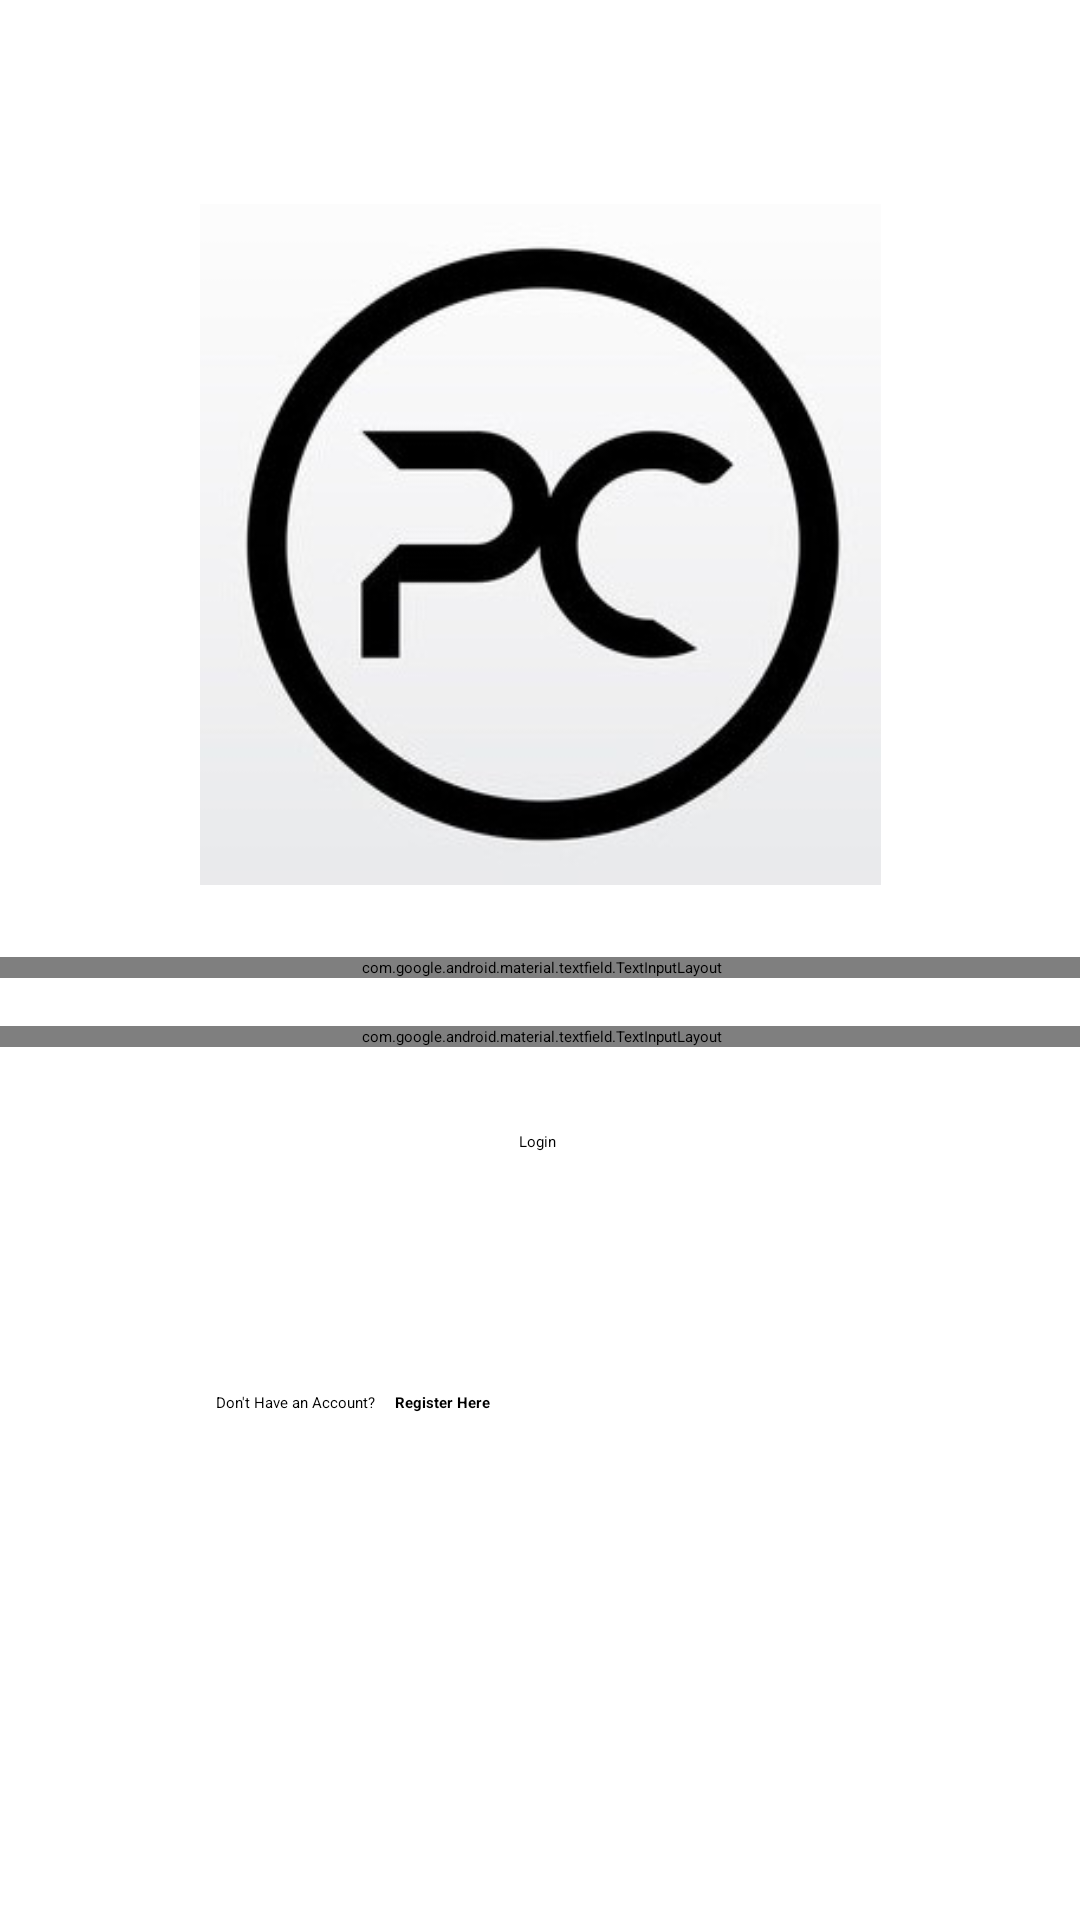

Layout XML and referenced resources for this Android screen:
<!-- AndroidManifest.xml: application theme Theme.MainActivity -->
<!-- res/layout/activity_login.xml -->
<?xml version="1.0" encoding="utf-8"?>
<androidx.constraintlayout.widget.ConstraintLayout xmlns:android="http://schemas.android.com/apk/res/android"
    xmlns:app="http://schemas.android.com/apk/res-auto"
    xmlns:tools="http://schemas.android.com/tools"
    android:layout_width="match_parent"
    android:layout_height="match_parent"
    tools:context=".Login">

    <ImageView
        android:id="@+id/logo_login"
        android:layout_width="227dp"
        android:layout_height="243dp"
        android:layout_marginTop="60dp"
        android:src="@drawable/logo"
        app:layout_constraintEnd_toEndOf="parent"
        app:layout_constraintStart_toStartOf="parent"
        app:layout_constraintTop_toTopOf="parent" />

    <com.google.android.material.textfield.TextInputLayout
        android:id="@+id/input_email_login"
        android:layout_width="366dp"
        android:layout_height="wrap_content"
        android:layout_marginTop="16dp"
        app:boxCornerRadiusBottomEnd="20sp"
        app:boxCornerRadiusBottomStart="20sp"
        app:boxCornerRadiusTopEnd="20sp"
        app:boxCornerRadiusTopStart="20sp"
        app:errorEnabled="true"
        app:layout_constraintEnd_toEndOf="parent"
        app:layout_constraintStart_toStartOf="parent"
        app:layout_constraintTop_toBottomOf="@+id/logo_login">

        <com.google.android.material.textfield.TextInputEditText
            android:layout_width="match_parent"
            android:layout_height="wrap_content"
            android:hint="Email" />
    </com.google.android.material.textfield.TextInputLayout>

    <com.google.android.material.textfield.TextInputLayout
        android:id="@+id/input_password_login"
        android:layout_width="366dp"
        android:layout_height="wrap_content"
        android:layout_marginTop="16dp"
        app:boxCornerRadiusBottomEnd="20sp"
        app:boxCornerRadiusBottomStart="20sp"
        app:boxCornerRadiusTopEnd="20sp"
        app:boxCornerRadiusTopStart="20sp"
        app:errorEnabled="true"
        app:layout_constraintEnd_toEndOf="parent"
        app:layout_constraintStart_toStartOf="parent"
        app:layout_constraintTop_toBottomOf="@+id/input_email_login">

        <com.google.android.material.textfield.TextInputEditText
            android:layout_width="match_parent"
            android:layout_height="wrap_content"
            android:hint="Password" />
    </com.google.android.material.textfield.TextInputLayout>

    <Button
        android:id="@+id/login_button"
        android:layout_width="wrap_content"
        android:layout_height="wrap_content"
        android:layout_marginTop="28dp"
        android:text="Login"
        app:layout_constraintEnd_toEndOf="parent"
        app:layout_constraintHorizontal_bias="0.498"
        app:layout_constraintStart_toStartOf="parent"
        app:layout_constraintTop_toBottomOf="@+id/input_password_login" />

    <TextView
        android:id="@+id/registerhere_button"
        android:layout_width="wrap_content"
        android:layout_height="wrap_content"
        android:layout_marginStart="4dp"
        android:layout_marginTop="80dp"
        android:text="Register Here"
        android:textColor="#000000"
        android:textStyle="bold"
        app:layout_constraintEnd_toEndOf="parent"
        app:layout_constraintHorizontal_bias="0.011"
        app:layout_constraintStart_toEndOf="@+id/dont_have_account"
        app:layout_constraintTop_toBottomOf="@+id/login_button" />

    <TextView
        android:id="@+id/dont_have_account"
        android:layout_width="wrap_content"
        android:layout_height="wrap_content"
        android:layout_marginStart="72dp"
        android:layout_marginTop="80dp"
        android:text="Don't Have an Account?"
        app:layout_constraintStart_toStartOf="parent"
        app:layout_constraintTop_toBottomOf="@+id/login_button" />
</androidx.constraintlayout.widget.ConstraintLayout>
<!-- resources referenced by this layout -->
<resources>
  <!-- drawable logo: jpg bitmap (drawable, 40604 bytes) -->
  <style name="Theme.MainActivity" parent="Theme.MaterialComponents.DayNight.DarkActionBar">
          
          <item name="colorPrimary">@color/black</item>
          <item name="colorPrimaryVariant">@color/black</item>
          <item name="colorOnPrimary">@color/white</item>
          
          <item name="colorSecondary">@color/black</item>
          <item name="colorSecondaryVariant">@color/black</item>
          <item name="colorOnSecondary">@color/white</item>
          
          <item name="android:statusBarColor" tools:targetApi="l">?attr/colorPrimaryVariant</item>
          
      </style>
  <!-- not gathered from this repository: default colours our renderer supplied (Android Studio template values) -->
  <color name="black">#FF000000</color>
  <color name="white">#FFFFFFFF</color>
</resources>
